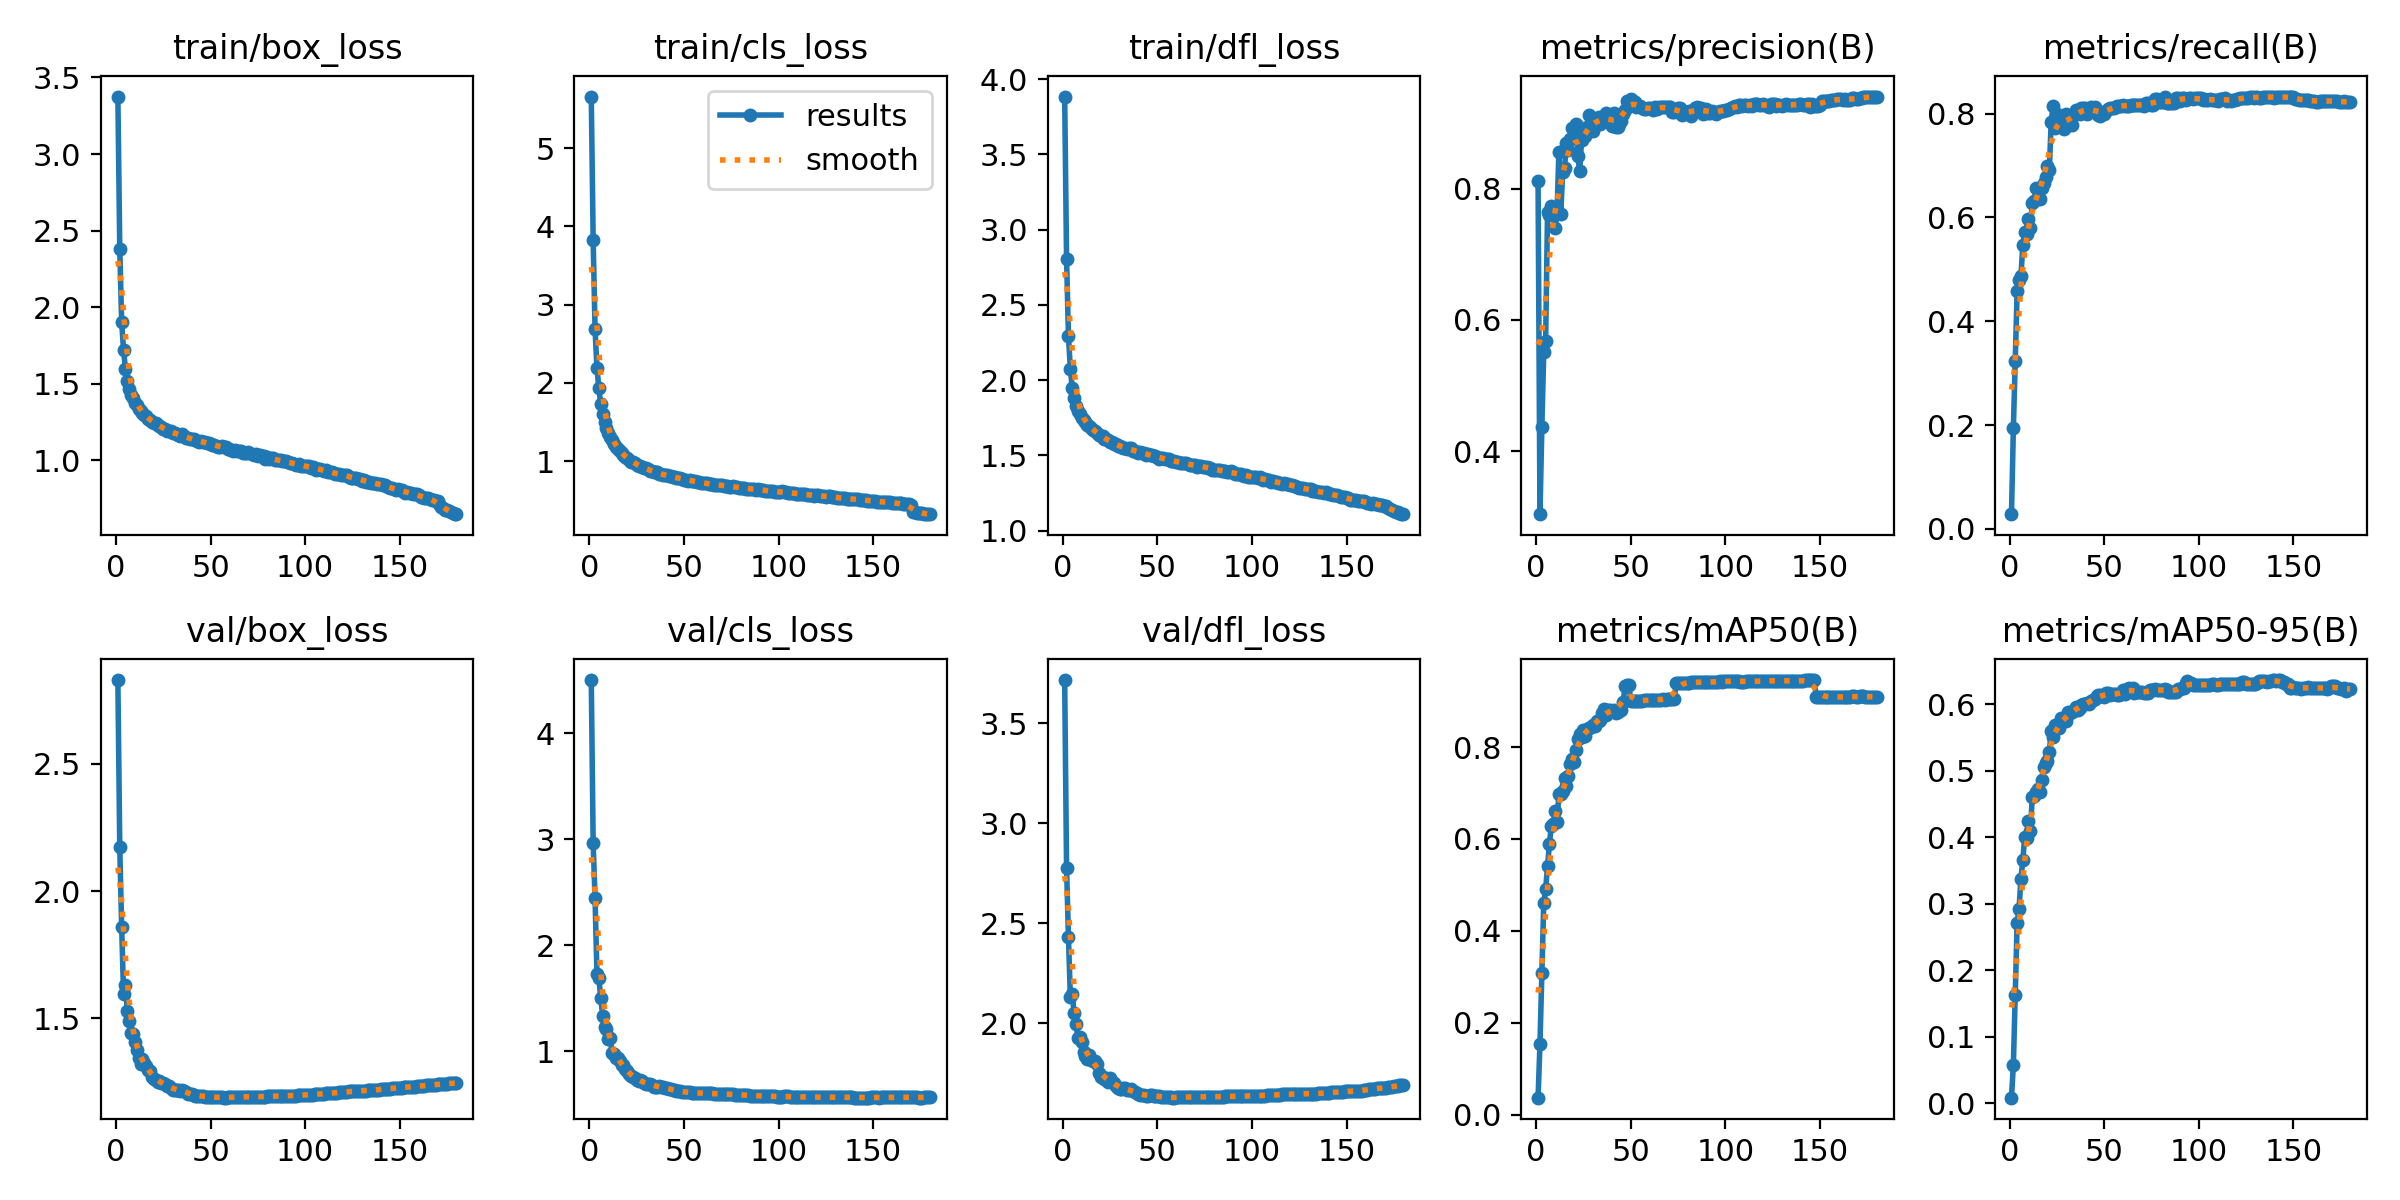

The data file committed next to this chart (first rows):
epoch, train/box_loss, train/cls_loss, train/dfl_loss, metrics/precision(B), metrics/recall(B), metrics/mAP50(B), metrics/mAP50-95(B), val/box_loss, val/cls_loss, val/dfl_loss, lr/pg0, lr/pg1, lr/pg2
1, 3.375, 5.658, 3.884, 0.8119, 0.02832, 0.03691, 0.00835, 2.83, 4.503, 3.715, 0.003331, 0.003331, 0.003331
2, 2.381, 3.821, 2.805, 0.3039, 0.1937, 0.1539, 0.05752, 2.173, 2.962, 2.775, 0.006627, 0.006627, 0.006627
3, 1.905, 2.685, 2.291, 0.4366, 0.3228, 0.3091, 0.1626, 1.86, 2.442, 2.428, 0.009887, 0.009887, 0.009887
4, 1.72, 2.195, 2.076, 0.5506, 0.4581, 0.4613, 0.2711, 1.596, 1.728, 2.132, 0.009835, 0.009835, 0.009835
5, 1.6, 1.929, 1.949, 0.5681, 0.4795, 0.4911, 0.2923, 1.631, 1.69, 2.147, 0.009835, 0.009835, 0.009835
6, 1.517, 1.73, 1.879, 0.764, 0.4862, 0.5415, 0.3376, 1.529, 1.502, 2.048, 0.00978, 0.00978, 0.00978
7, 1.466, 1.605, 1.826, 0.7603, 0.5474, 0.5894, 0.3653, 1.49, 1.335, 1.993, 0.009725, 0.009725, 0.009725
8, 1.428, 1.502, 1.795, 0.7736, 0.5714, 0.6281, 0.4006, 1.44, 1.227, 1.927, 0.00967, 0.00967, 0.00967
9, 1.407, 1.426, 1.776, 0.7696, 0.5687, 0.6316, 0.3982, 1.438, 1.207, 1.928, 0.009615, 0.009615, 0.009615
10, 1.373, 1.361, 1.748, 0.7403, 0.5979, 0.6611, 0.4247, 1.406, 1.115, 1.905, 0.00956, 0.00956, 0.00956
11, 1.363, 1.312, 1.736, 0.7609, 0.5803, 0.6373, 0.4085, 1.375, 1.124, 1.856, 0.009505, 0.009505, 0.009505
12, 1.339, 1.267, 1.721, 0.8563, 0.6287, 0.6982, 0.4607, 1.343, 0.9802, 1.835, 0.00945, 0.00945, 0.00945
13, 1.321, 1.224, 1.705, 0.7618, 0.6321, 0.6985, 0.4621, 1.319, 0.9713, 1.823, 0.009395, 0.009395, 0.009395
14, 1.31, 1.184, 1.693, 0.8248, 0.6567, 0.7052, 0.4675, 1.339, 0.9321, 1.842, 0.00934, 0.00934, 0.00934
15, 1.298, 1.157, 1.68, 0.8321, 0.6519, 0.7318, 0.4725, 1.323, 0.9326, 1.813, 0.009285, 0.009285, 0.009285
16, 1.289, 1.128, 1.672, 0.8701, 0.6359, 0.7147, 0.4678, 1.311, 0.9054, 1.808, 0.00923, 0.00923, 0.00923
17, 1.27, 1.102, 1.662, 0.8597, 0.6558, 0.7369, 0.4863, 1.298, 0.8639, 1.813, 0.009175, 0.009175, 0.009175
18, 1.262, 1.073, 1.648, 0.8751, 0.6654, 0.7623, 0.5049, 1.291, 0.8642, 1.793, 0.00912, 0.00912, 0.00912
19, 1.253, 1.058, 1.639, 0.8924, 0.6787, 0.7739, 0.512, 1.268, 0.8284, 1.749, 0.009065, 0.009065, 0.009065
20, 1.246, 1.034, 1.628, 0.877, 0.6984, 0.7665, 0.5139, 1.26, 0.8074, 1.732, 0.00901, 0.00901, 0.00901
21, 1.243, 1.013, 1.627, 0.8988, 0.6914, 0.7936, 0.5276, 1.256, 0.7836, 1.729, 0.008955, 0.008955, 0.008955
22, 1.229, 0.9953, 1.611, 0.8495, 0.784, 0.817, 0.5593, 1.249, 0.7679, 1.721, 0.0089, 0.0089, 0.0089
23, 1.226, 0.9885, 1.609, 0.8267, 0.8148, 0.8291, 0.5511, 1.254, 0.7538, 1.725, 0.008845, 0.008845, 0.008845
24, 1.22, 0.9742, 1.606, 0.8747, 0.7717, 0.8219, 0.5678, 1.243, 0.7451, 1.707, 0.00879, 0.00879, 0.00879
25, 1.206, 0.9524, 1.59, 0.887, 0.7999, 0.8373, 0.5669, 1.246, 0.7261, 1.723, 0.008735, 0.008735, 0.008735
26, 1.206, 0.9413, 1.587, 0.8809, 0.7807, 0.8249, 0.5636, 1.241, 0.7181, 1.707, 0.00868, 0.00868, 0.00868
27, 1.195, 0.9337, 1.577, 0.8944, 0.7787, 0.8394, 0.5787, 1.234, 0.7218, 1.701, 0.008625, 0.008625, 0.008625
28, 1.193, 0.9221, 1.577, 0.9126, 0.7838, 0.8409, 0.5767, 1.232, 0.7192, 1.688, 0.00857, 0.00857, 0.00857
29, 1.192, 0.9114, 1.566, 0.9004, 0.7695, 0.8447, 0.5777, 1.225, 0.697, 1.676, 0.008515, 0.008515, 0.008515
30, 1.178, 0.9116, 1.562, 0.8879, 0.7993, 0.8484, 0.575, 1.218, 0.6919, 1.672, 0.00846, 0.00846, 0.00846
31, 1.179, 0.8941, 1.555, 0.9031, 0.7905, 0.8459, 0.5884, 1.216, 0.6896, 1.671, 0.008405, 0.008405, 0.008405
32, 1.17, 0.8725, 1.547, 0.9052, 0.7855, 0.8558, 0.5859, 1.218, 0.69, 1.674, 0.00835, 0.00835, 0.00835
33, 1.166, 0.8732, 1.553, 0.9099, 0.779, 0.8559, 0.5881, 1.219, 0.6808, 1.675, 0.008295, 0.008295, 0.008295
34, 1.163, 0.8629, 1.546, 0.898, 0.799, 0.859, 0.5915, 1.215, 0.6639, 1.667, 0.00824, 0.00824, 0.00824
35, 1.171, 0.864, 1.553, 0.9021, 0.8069, 0.8731, 0.5955, 1.216, 0.6618, 1.667, 0.008185, 0.008185, 0.008185
36, 1.163, 0.8553, 1.548, 0.9084, 0.8021, 0.8821, 0.5908, 1.214, 0.663, 1.668, 0.00813, 0.00813, 0.00813
37, 1.148, 0.8414, 1.53, 0.9156, 0.7986, 0.8708, 0.5942, 1.21, 0.6691, 1.663, 0.008075, 0.008075, 0.008075
38, 1.144, 0.8317, 1.529, 0.9078, 0.8099, 0.8808, 0.598, 1.202, 0.6592, 1.653, 0.00802, 0.00802, 0.00802
39, 1.143, 0.8264, 1.523, 0.9112, 0.81, 0.8812, 0.6002, 1.203, 0.656, 1.651, 0.007965, 0.007965, 0.007965
40, 1.139, 0.8231, 1.52, 0.8959, 0.8104, 0.879, 0.6006, 1.202, 0.653, 1.645, 0.00791, 0.00791, 0.00791
41, 1.139, 0.8182, 1.52, 0.9153, 0.7988, 0.8807, 0.6018, 1.197, 0.6475, 1.641, 0.007855, 0.007855, 0.007855
42, 1.134, 0.8089, 1.518, 0.8942, 0.8081, 0.874, 0.5995, 1.195, 0.6418, 1.639, 0.0078, 0.0078, 0.0078
43, 1.13, 0.8091, 1.517, 0.8935, 0.8128, 0.8773, 0.6047, 1.196, 0.6407, 1.641, 0.007745, 0.007745, 0.007745
44, 1.121, 0.7948, 1.503, 0.8986, 0.8117, 0.8798, 0.6058, 1.194, 0.6338, 1.637, 0.00769, 0.00769, 0.00769
45, 1.125, 0.8001, 1.509, 0.903, 0.8133, 0.8801, 0.608, 1.193, 0.629, 1.638, 0.007635, 0.007635, 0.007635
46, 1.12, 0.79, 1.501, 0.9135, 0.8024, 0.8981, 0.6116, 1.194, 0.6236, 1.641, 0.00758, 0.00758, 0.00758
47, 1.119, 0.7845, 1.501, 0.9198, 0.7975, 0.934, 0.6138, 1.192, 0.6198, 1.638, 0.007525, 0.007525, 0.007525
48, 1.117, 0.7819, 1.498, 0.9337, 0.7953, 0.9348, 0.614, 1.192, 0.6177, 1.638, 0.00747, 0.00747, 0.00747
49, 1.114, 0.7664, 1.497, 0.9312, 0.8015, 0.9351, 0.6124, 1.191, 0.6152, 1.636, 0.007415, 0.007415, 0.007415
50, 1.111, 0.7623, 1.49, 0.937, 0.7998, 0.9009, 0.61, 1.189, 0.6136, 1.634, 0.00736, 0.00736, 0.00736
51, 1.098, 0.7609, 1.479, 0.9343, 0.8055, 0.9006, 0.6166, 1.189, 0.6114, 1.633, 0.007305, 0.007305, 0.007305
52, 1.098, 0.7528, 1.48, 0.9321, 0.8086, 0.9004, 0.6161, 1.189, 0.6099, 1.629, 0.00725, 0.00725, 0.00725
53, 1.097, 0.7593, 1.486, 0.9245, 0.8113, 0.9, 0.6136, 1.189, 0.6097, 1.631, 0.007195, 0.007195, 0.007195
54, 1.091, 0.7487, 1.477, 0.926, 0.8105, 0.8995, 0.615, 1.189, 0.6071, 1.63, 0.00714, 0.00714, 0.00714
55, 1.091, 0.7519, 1.474, 0.9255, 0.8113, 0.9002, 0.6151, 1.188, 0.6057, 1.628, 0.007085, 0.007085, 0.007085
56, 1.095, 0.7435, 1.476, 0.9224, 0.8133, 0.9013, 0.6144, 1.188, 0.6053, 1.629, 0.00703, 0.00703, 0.00703
57, 1.088, 0.7338, 1.464, 0.9217, 0.8151, 0.9015, 0.6142, 1.188, 0.6036, 1.628, 0.006975, 0.006975, 0.006975
58, 1.088, 0.7347, 1.466, 0.9212, 0.815, 0.9017, 0.6142, 1.187, 0.6037, 1.627, 0.00692, 0.00692, 0.00692
59, 1.078, 0.7244, 1.464, 0.9228, 0.8151, 0.9017, 0.6148, 1.188, 0.602, 1.628, 0.006865, 0.006865, 0.006865
60, 1.073, 0.7195, 1.459, 0.9232, 0.8158, 0.9024, 0.6204, 1.188, 0.6006, 1.628, 0.00681, 0.00681, 0.00681
... 120 more rows
